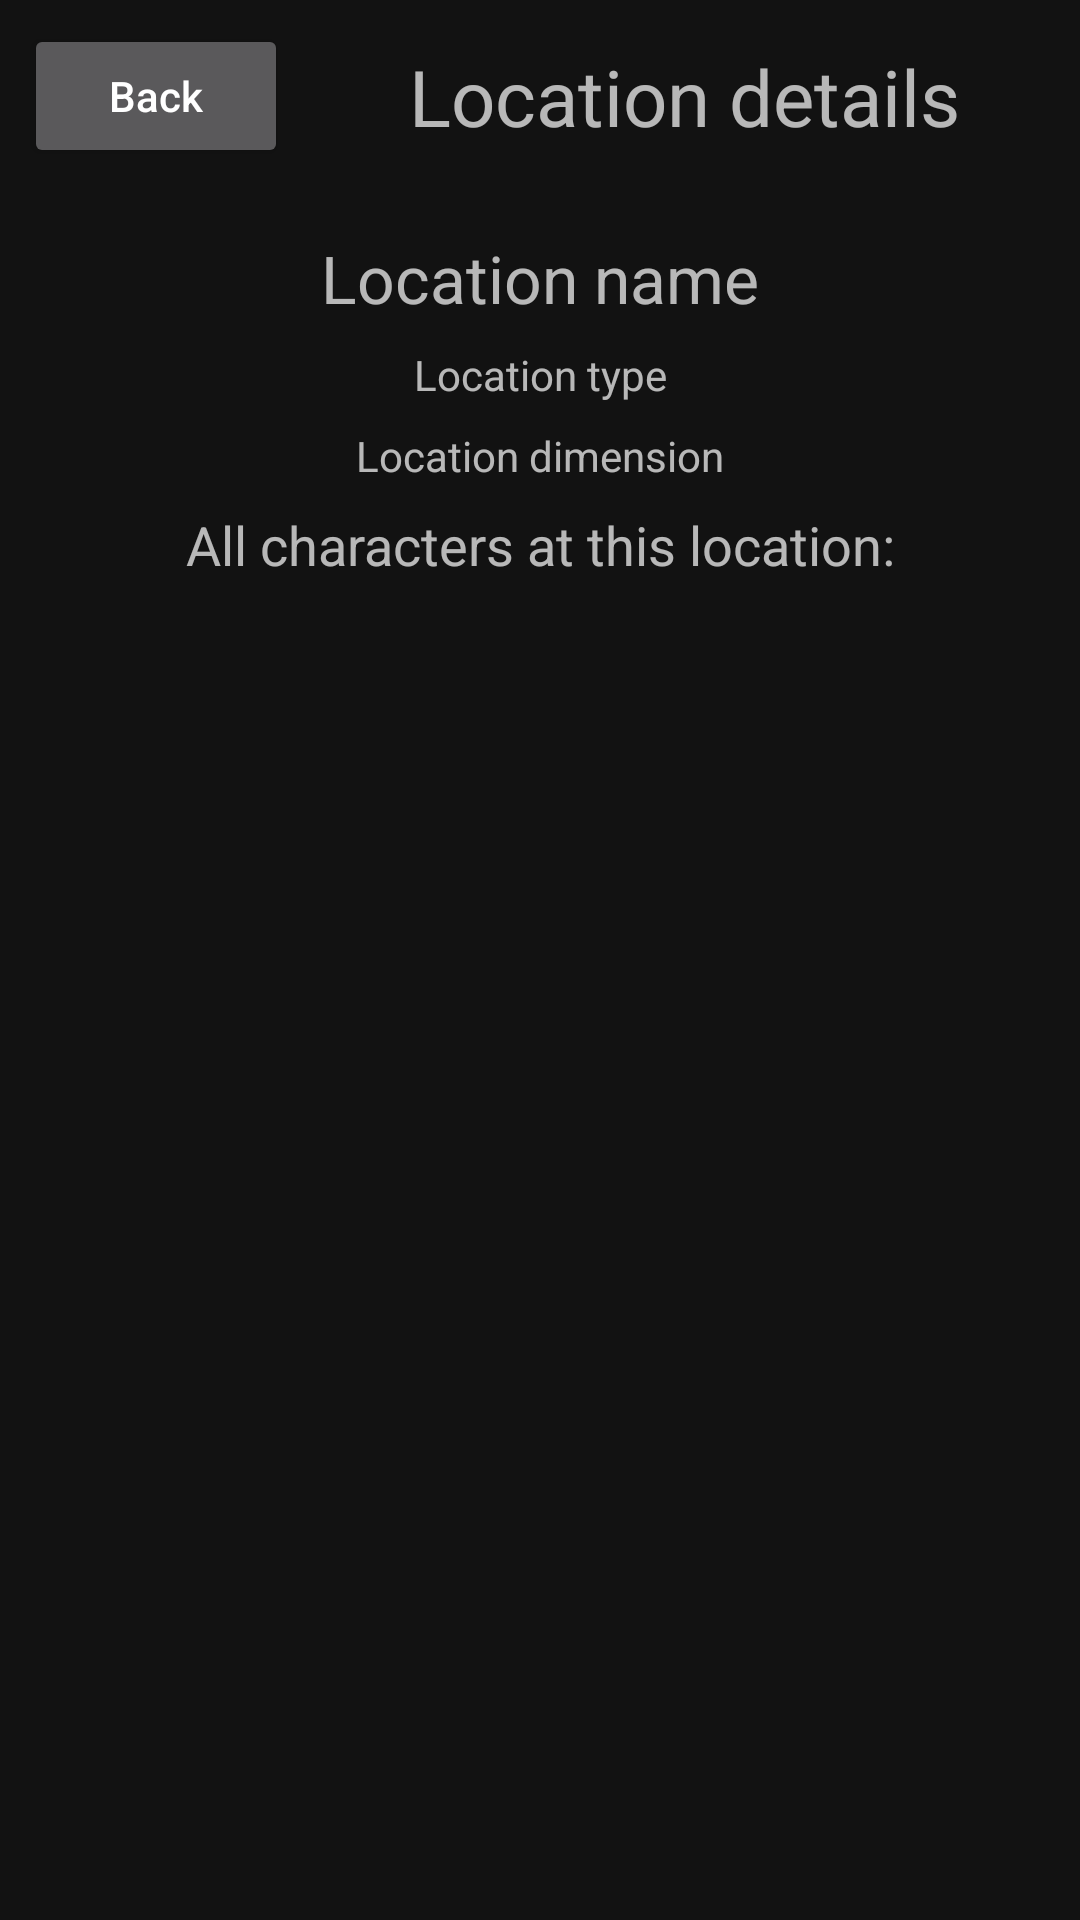

Produce the Android XML layout that renders to this screen, including the resource entries it uses.
<!-- AndroidManifest.xml: application theme Theme.Aston_Rick_And_Morty -->
<!-- res/layout/fragment_location_details.xml -->
<?xml version="1.0" encoding="utf-8"?>
<androidx.constraintlayout.widget.ConstraintLayout xmlns:android="http://schemas.android.com/apk/res/android"
    xmlns:app="http://schemas.android.com/apk/res-auto"
    xmlns:tools="http://schemas.android.com/tools"
    android:layout_width="match_parent"
    android:layout_height="match_parent"
    tools:context=".view.fragments.location.LocationDetailsFragment">

    <Button
        android:id="@+id/btnBack"
        android:layout_width="wrap_content"
        android:layout_height="wrap_content"
        android:layout_margin="@dimen/margin"
        android:text="@string/btn_back_text"
        android:textAllCaps="false"
        app:layout_constraintStart_toStartOf="parent"
        app:layout_constraintTop_toTopOf="parent" />

    <TextView
        android:id="@+id/tvLocationInformation"
        android:layout_width="wrap_content"
        android:layout_height="wrap_content"
        android:text="@string/location_details"
        android:textSize="26sp"
        app:layout_constraintBottom_toBottomOf="@+id/btnBack"
        app:layout_constraintEnd_toEndOf="parent"
        app:layout_constraintStart_toEndOf="@+id/btnBack"
        app:layout_constraintTop_toTopOf="@+id/btnBack" />


    <androidx.constraintlayout.widget.Guideline
        android:id="@+id/guideline"
        android:layout_width="wrap_content"
        android:layout_height="wrap_content"
        android:orientation="horizontal"
        app:layout_constraintGuide_begin="@dimen/guideline_begin" />

    <TextView
        android:id="@+id/tvLocationNameInLocationDetails"
        android:layout_width="wrap_content"
        android:layout_height="wrap_content"
        android:layout_margin="@dimen/margin"
        android:text="@string/location_name"
        android:textSize="@dimen/text_size_22sp"
        app:layout_constraintEnd_toEndOf="parent"
        app:layout_constraintStart_toStartOf="parent"
        app:layout_constraintTop_toTopOf="@+id/guideline" />

    <TextView
        android:id="@+id/tvLocationTypeInLocationDetails"
        android:layout_width="wrap_content"
        android:layout_height="wrap_content"
        android:layout_margin="@dimen/margin"
        android:text="@string/location_type"
        app:layout_constraintEnd_toEndOf="parent"
        app:layout_constraintStart_toStartOf="parent"
        app:layout_constraintTop_toBottomOf="@+id/tvLocationNameInLocationDetails" />

    <TextView
        android:id="@+id/tvLocationDimensionInLocationDetails"
        android:layout_width="wrap_content"
        android:layout_height="wrap_content"
        android:layout_margin="@dimen/margin"
        android:text="@string/location_dimension"
        app:layout_constraintEnd_toEndOf="parent"
        app:layout_constraintStart_toStartOf="parent"
        app:layout_constraintTop_toBottomOf="@+id/tvLocationTypeInLocationDetails" />

    <TextView
        android:id="@+id/tvAllCharactersInLocation"
        android:layout_width="wrap_content"
        android:layout_height="wrap_content"
        android:layout_margin="@dimen/margin"
        android:gravity="center"
        android:text="@string/all_characters_at_this_location"
        android:textSize="@dimen/text_size_18sp"
        app:layout_constraintBottom_toTopOf="@id/rvLocationDetails"
        app:layout_constraintEnd_toEndOf="parent"
        app:layout_constraintStart_toStartOf="parent"
        app:layout_constraintTop_toBottomOf="@id/tvLocationDimensionInLocationDetails" />


    <androidx.recyclerview.widget.RecyclerView
        android:id="@+id/rvLocationDetails"
        android:layout_width="0dp"
        android:layout_height="0dp"
        app:layoutManager="androidx.recyclerview.widget.GridLayoutManager"
        app:layout_constraintBottom_toBottomOf="parent"
        app:layout_constraintEnd_toEndOf="parent"
        app:layout_constraintStart_toStartOf="parent"
        app:layout_constraintTop_toBottomOf="@id/tvAllCharactersInLocation"
        app:spanCount="2"
        tools:listitem="@layout/item_character"
        tools:orientation="vertical" />

    <ProgressBar
        android:id="@+id/pbLocationDetails"
        style="?android:attr/progressBarStyleLarge"
        android:layout_width="wrap_content"
        android:layout_height="wrap_content"
        android:foregroundGravity="center"
        android:visibility="gone"
        app:layout_constraintBottom_toBottomOf="@+id/rvLocationDetails"
        app:layout_constraintEnd_toEndOf="@+id/rvLocationDetails"
        app:layout_constraintStart_toStartOf="@+id/rvLocationDetails"
        app:layout_constraintTop_toTopOf="@+id/rvLocationDetails" />


</androidx.constraintlayout.widget.ConstraintLayout>
<!-- res/layout/item_character.xml (included above) -->
<?xml version="1.0" encoding="utf-8"?>
<androidx.constraintlayout.widget.ConstraintLayout xmlns:android="http://schemas.android.com/apk/res/android"
    xmlns:app="http://schemas.android.com/apk/res-auto"
    android:layout_width="match_parent"
    android:layout_height="@dimen/square_200dp"
    android:layout_margin="@dimen/margin">

    <ImageView
        android:id="@+id/ivCharacterImageInItemCharacter"
        android:layout_width="match_parent"
        android:layout_height="match_parent"
        android:contentDescription="@string/image"
        android:scaleType="center"
        android:src="@drawable/ic_character_placeholder" />

    <LinearLayout
        android:id="@+id/linearCharacterNameInCharacterCard"
        android:layout_width="match_parent"
        android:layout_height="wrap_content"
        android:background="@color/mr_foreground_in_item_color"
        android:orientation="vertical"
        app:layout_constraintEnd_toEndOf="parent"
        app:layout_constraintStart_toStartOf="parent"
        app:layout_constraintTop_toTopOf="parent">

        <TextView
            android:id="@+id/tvCharacterNameInItemCharacter"
            android:layout_width="wrap_content"
            android:layout_height="wrap_content"
            android:layout_gravity="center"
            android:layout_margin="@dimen/margin_half"
            android:text="@string/character_name"
            android:textColor="@color/mr_white_text_color"
            android:textSize="@dimen/text_size_16sp"
            android:textStyle="bold" />

    </LinearLayout>

    <LinearLayout
        android:id="@+id/linearInCharacterCard"
        android:layout_width="match_parent"
        android:layout_height="wrap_content"
        android:background="@color/mr_foreground_in_item_color"
        android:orientation="vertical"
        android:textColor="@color/mr_white_text_color"
        app:layout_constraintBottom_toBottomOf="parent"
        app:layout_constraintEnd_toEndOf="parent">

        <TextView
            android:id="@+id/tvCharacterSpeciesInItemCharacter"
            android:layout_width="wrap_content"
            android:layout_height="wrap_content"
            android:layout_marginStart="@dimen/margin"
            android:layout_marginTop="@dimen/margin_half"
            android:text="@string/human"
            android:textColor="@color/mr_white_text_color" />

        <TextView
            android:id="@+id/tvCharacterGenderInItemCharacter"
            android:layout_width="wrap_content"
            android:layout_height="wrap_content"
            android:layout_marginStart="@dimen/margin"
            android:layout_marginTop="@dimen/margin_mini"
            android:text="@string/character_gender"
            android:textColor="@color/mr_white_text_color" />

    </LinearLayout>

    <TextView
        android:id="@+id/tvStatus"
        android:layout_width="wrap_content"
        android:layout_height="wrap_content"
        android:text="@string/status"
        android:textColor="@color/mr_white_text_color"
        app:layout_constraintBottom_toTopOf="@id/tvCharacterStatusInItemCharacter"
        app:layout_constraintEnd_toEndOf="@id/tvCharacterStatusInItemCharacter"
        app:layout_constraintStart_toStartOf="@id/tvCharacterStatusInItemCharacter"
        app:layout_constraintTop_toTopOf="@id/linearInCharacterCard" />

    <TextView
        android:id="@+id/tvCharacterStatusInItemCharacter"
        android:layout_width="wrap_content"
        android:layout_height="wrap_content"
        android:layout_marginEnd="@dimen/margin"
        android:text="@string/alive"
        android:textColor="@color/mr_white_text_color"
        android:textSize="@dimen/text_size_18sp"
        app:layout_constraintBottom_toBottomOf="@id/linearInCharacterCard"
        app:layout_constraintEnd_toEndOf="@id/linearInCharacterCard"
        app:layout_constraintTop_toBottomOf="@id/tvStatus" />

</androidx.constraintlayout.widget.ConstraintLayout>
<!-- resources referenced by this layout -->
<resources>
  <color name="mr_foreground_in_item_color">#A6000000</color>
  <color name="mr_white_text_color">#FFFFFF</color>
  <dimen name="guideline_begin">70dp</dimen>
  <dimen name="margin">8dp</dimen>
  <dimen name="margin_half">4dp</dimen>
  <dimen name="margin_mini">2dp</dimen>
  <dimen name="square_200dp">200dp</dimen>
  <dimen name="text_size_16sp">16sp</dimen>
  <dimen name="text_size_18sp">18sp</dimen>
  <dimen name="text_size_22sp">22sp</dimen>
  <string name="alive">Alive</string>
  <string name="all_characters_at_this_location">All characters at this location:</string>
  <string name="btn_back_text">Back</string>
  <string name="character_gender">Character gender</string>
  <string name="character_name">Character name</string>
  <string name="human">Human</string>
  <string name="image">image</string>
  <string name="location_details">Location details</string>
  <string name="location_dimension">Location dimension</string>
  <string name="location_name">Location name</string>
  <string name="location_type">Location type</string>
  <string name="status">Status:</string>
  <style name="Theme.Aston_Rick_And_Morty" parent="Theme.MaterialComponents.NoActionBar">
          
          <item name="colorPrimary">@color/purple_500</item>
          <item name="colorPrimaryVariant">@color/purple_700</item>
          <item name="colorOnPrimary">@color/white</item>
          
          <item name="colorSecondary">@color/teal_200</item>
          <item name="colorSecondaryVariant">@color/teal_700</item>
          <item name="colorOnSecondary">@color/black</item>
          
          <item name="android:statusBarColor">?attr/colorPrimaryVariant</item>
          
      </style>
  <color name="purple_500">#FF6200EE</color>
  <color name="purple_700">#FF3700B3</color>
  <color name="white">#FFFFFFFF</color>
  <color name="teal_200">#FF03DAC5</color>
  <color name="teal_700">#FF018786</color>
  <color name="black">#FF000000</color>
</resources>
